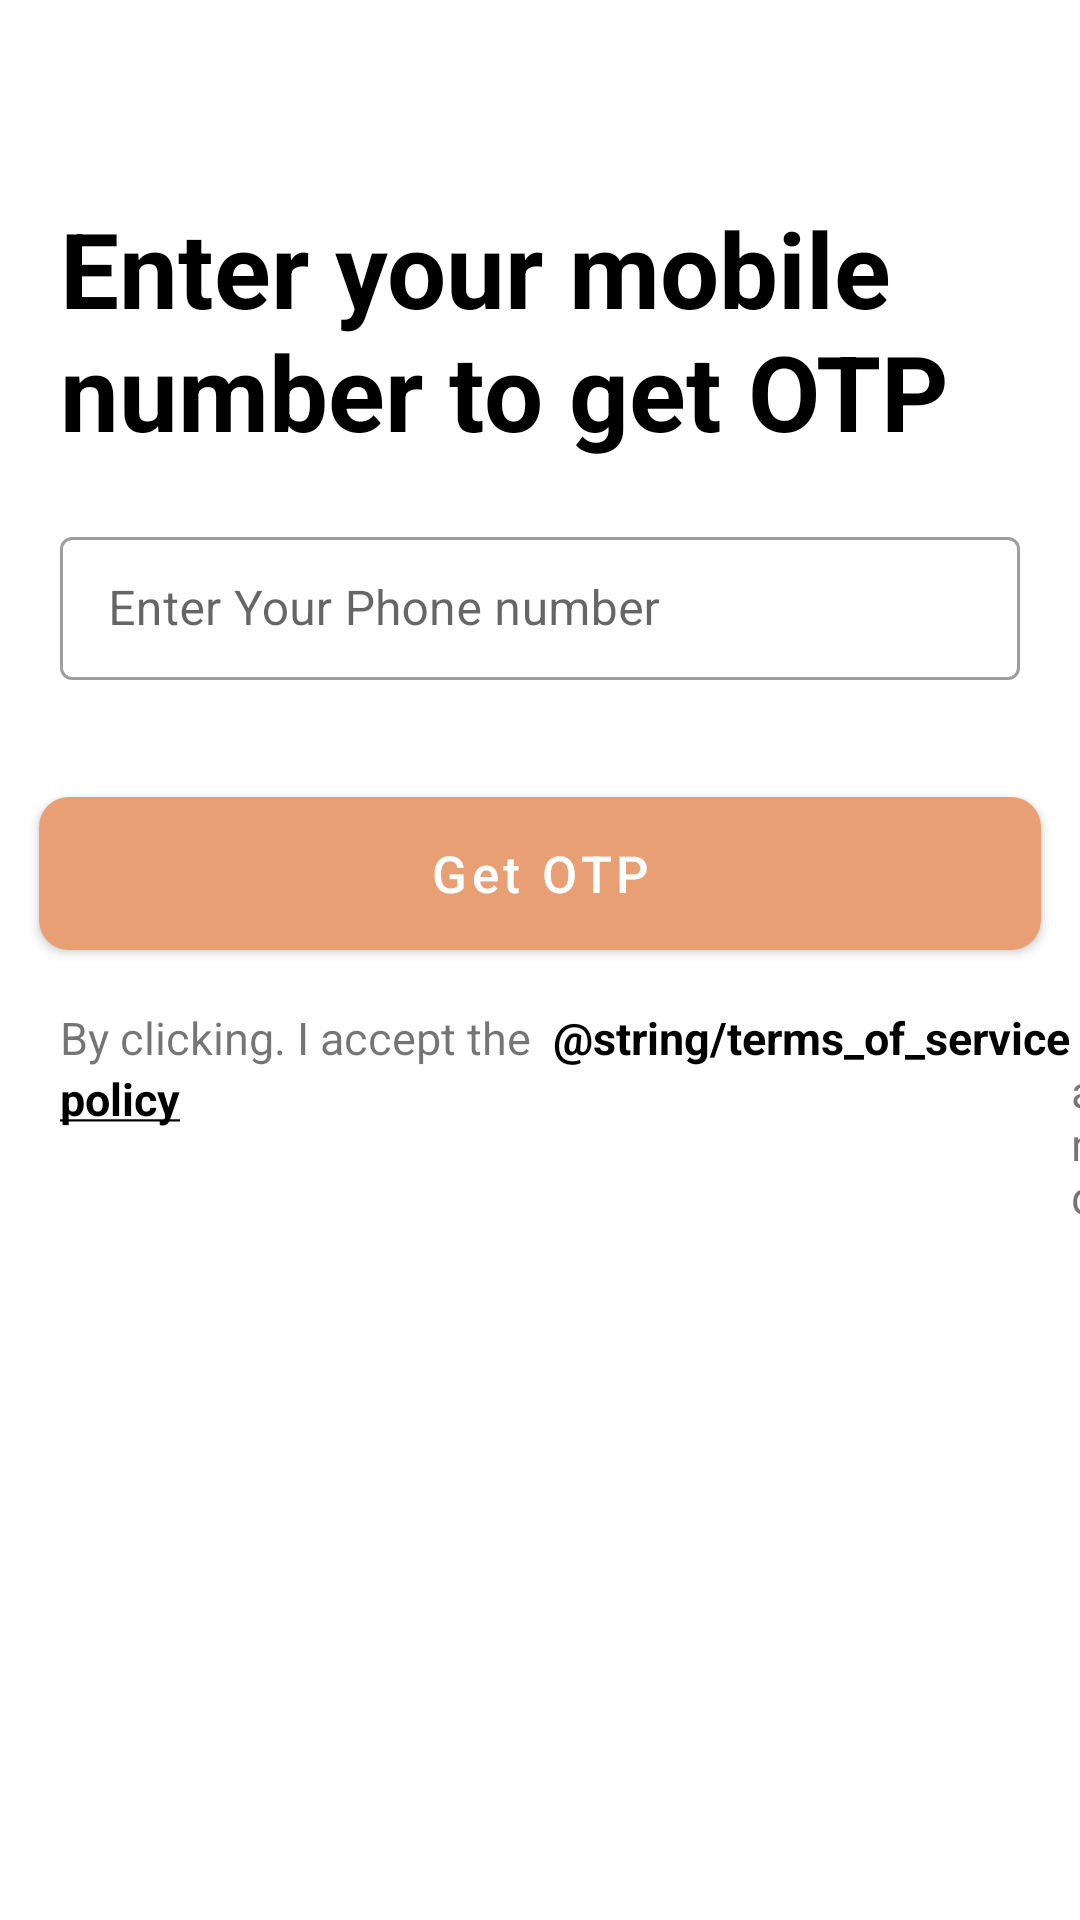

Write the Android layout XML for this screen, with the resource values it uses.
<!-- AndroidManifest.xml: application theme Theme.Swiggy -->
<!-- res/layout/activity_phone_auth.xml -->
<?xml version="1.0" encoding="utf-8"?>
<RelativeLayout xmlns:android="http://schemas.android.com/apk/res/android"
    xmlns:app="http://schemas.android.com/apk/res-auto"
    xmlns:tools="http://schemas.android.com/tools"
    android:layout_width="match_parent"
    android:layout_height="match_parent"
    tools:context=".PhoneAuthActivity">

    <ImageView
        android:id="@+id/PhoneAuthBackButton"
        android:layout_width="50dp"
        android:layout_height="30dp"
        android:layout_margin="18dp"
        android:src="@drawable/baseline_arrow_back_24"

        />

    <TextView
        android:id="@+id/EnterPhoneNumberText"
        android:layout_width="match_parent"
        android:layout_height="wrap_content"
        android:layout_below="@id/PhoneAuthBackButton"
        android:layout_marginStart="20dp"
        android:text="Enter your mobile number to get OTP"
        android:textColor="@color/black"
        android:textSize="35sp"
        android:textStyle="bold" />

    <com.google.android.material.textfield.TextInputLayout
        android:id="@+id/TextInputLayout"
        style="@style/Widget.MaterialComponents.TextInputLayout.OutlinedBox.Dense"
        android:layout_width="match_parent"
        android:layout_height="wrap_content"
        android:layout_below="@id/EnterPhoneNumberText"
        android:layout_margin="20dp"
        android:hint="Enter Your Phone number"
        app:prefixText="+91 | ">

        <com.google.android.material.textfield.TextInputEditText
            android:id="@+id/TextInputEditText"
            android:layout_width="match_parent"
            android:layout_height="match_parent"
            android:inputType="number"
            android:maxLength="10" />

    </com.google.android.material.textfield.TextInputLayout>

    <com.google.android.material.button.MaterialButton
        android:id="@+id/EnterYourNumberButton"
        android:layout_width="match_parent"
        android:layout_height="63dp"
        android:layout_below="@id/TextInputLayout"
        android:layout_marginStart="13dp"
        android:layout_marginTop="13dp"

        android:layout_marginEnd="13dp"
        android:layout_marginBottom="13dp"
        android:clickable="false"
        android:contextClickable="false"
        android:text="Get OTP"
        android:textAllCaps="false"
        android:textSize="17dp"
        app:backgroundTint="#E89F74"
        app:cornerRadius="10dp"
        app:strokeColor="@color/black" />

    <TextView
        android:id="@+id/byclicking"
        android:layout_width="wrap_content"
        android:layout_height="wrap_content"
        android:layout_below="@id/EnterYourNumberButton"
        android:layout_marginStart="20dp"
        android:text="By clicking. I accept the "
        android:textSize="15dp"
        tools:ignore="TextSizeCheck" />

    <TextView
        android:id="@+id/termsofservice"
        android:layout_width="wrap_content"
        android:layout_height="wrap_content"
        android:layout_below="@id/EnterYourNumberButton"
        android:layout_toRightOf="@id/byclicking"
        android:text=" @string/terms_of_service"
        android:textColor="@color/black"
        android:textSize="15dp"
        android:textStyle="bold"
        tools:ignore="TextSizeCheck" />

    <TextView
        android:id="@+id/and"
        android:layout_width="wrap_content"
        android:layout_height="wrap_content"
        android:layout_below="@id/EnterYourNumberButton"
        android:layout_toRightOf="@id/termsofservice"
        android:text=" and "
        android:textSize="15dp" />

    <TextView
        android:id="@+id/ads"
        android:layout_width="wrap_content"
        android:layout_height="wrap_content"
        android:layout_below="@id/EnterYourNumberButton"
        android:layout_toRightOf="@id/and"
        android:text="@string/privacy"
        android:textColor="@color/black"
        android:textSize="15dp"
        android:textStyle="bold" />

    <TextView
        android:id="@+id/ad"
        android:layout_width="wrap_content"
        android:layout_height="wrap_content"
        android:layout_below="@id/byclicking"
        android:layout_marginStart="20dp"
        android:text="@string/policy"
        android:textColor="@color/black"
        android:textSize="15dp"
        android:textStyle="bold"
        tools:ignore="TextSizeCheck" />


</RelativeLayout>
<!-- resources referenced by this layout -->
<resources>
  <color name="black">#FF000000</color>
  <string name="policy"><u>policy</u></string>
  <string name="privacy"><u>privacy</u></string>
  <string name="terms_of_service"><u>terms of service</u></string>
  <style name="Theme.Swiggy" parent="Theme.MaterialComponents.DayNight.NoActionBar">
          
          <item name="colorPrimary">@color/purple_500</item>
          <item name="colorPrimaryVariant">@color/purple_700</item>
          <item name="colorOnPrimary">@color/white</item>
          
          <item name="colorSecondary">@color/teal_200</item>
          <item name="colorSecondaryVariant">@color/teal_700</item>
          <item name="colorOnSecondary">@color/black</item>
          
          <item name="android:statusBarColor" tools:targetApi="21">?attr/colorPrimaryVariant</item>
          
      </style>
  <color name="purple_500">#FF6200EE</color>
  <color name="purple_700">#FF3700B3</color>
  <color name="white">#FFFFFFFF</color>
  <color name="teal_200">#FF03DAC5</color>
  <color name="teal_700">#FF018786</color>
</resources>
